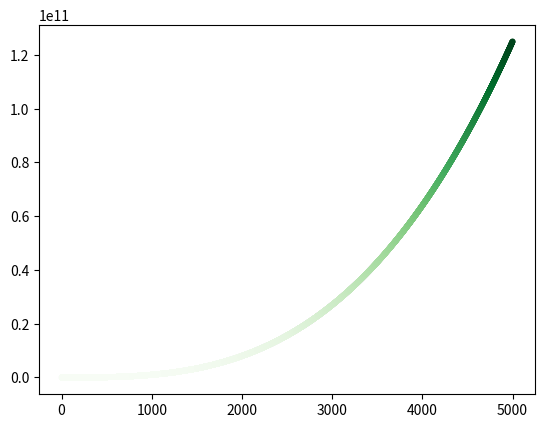

This chart was generated by the following Python code:
import matplotlib.pyplot as plt

x_values = range(1,5001)
y_values = [x**3 for x in x_values]

fig, ax = plt.subplots()
ax.scatter(x_values, y_values, c=y_values, cmap=plt.cm.Greens, s=10)

plt.show()